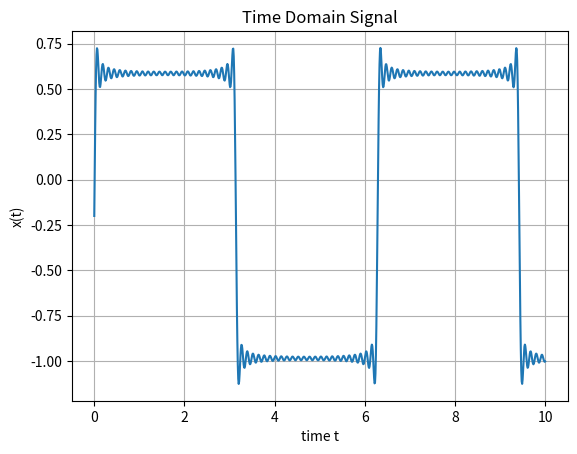
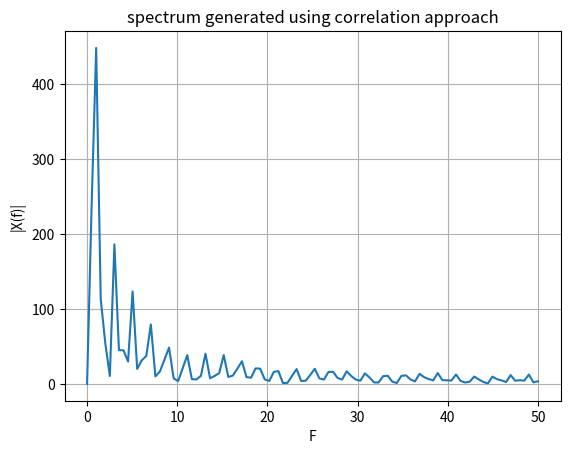
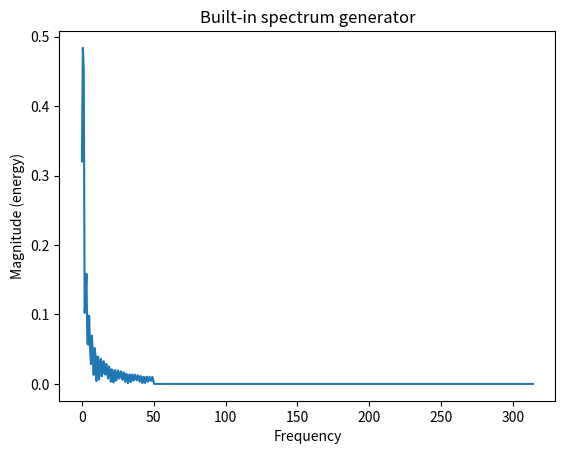

These charts were generated, in order, by the following Python code: (Note: this script raises an exception after producing the figures.)
"""
Understanding spectrum of a function using Fourier 
Shows how Fourier transform can be viewed as a correlation with sin and cos of 
various frequencies
and how it can be done using a matrix multiplication
"""

import numpy as np
from numpy import sin,cos
import matplotlib.pyplot as plt
#let's generate a signal composed of various cosines and sines
t = np.linspace(0,10,1000)
pi = np.pi
x = np.zeros(len(t))
for f in np.arange(1,50,2):
    x += sin(f*t)/f
x -= np.mean(x)

plt.figure()
plt.plot(t,x)
plt.xlabel('time t')
plt.ylabel('x(t)')
plt.grid()
plt.title("Time Domain Signal")
# Let's take the Fourier Transform through correlations
F = np.linspace(0,50,100)
V = []
for f in F:
    #this is correlation of input with cosines and sines of different freqs
    v = np.dot(x,cos(f*t))+1j*(np.dot(x,sin(f*t))) 
    V.append(v)

plt.figure()
plt.plot(F,np.abs(V))
plt.xlabel('F')
plt.ylabel('|X(f)|')
plt.grid()
plt.title("spectrum generated using correlation approach")
#In the plot, you should be able to see the major frequency components in 
# accordance with their relative weights when the signal was constructed
#Built in spectrum generatpr
plt.figure()
plt.magnitude_spectrum(x,Fs=2*pi*1.0/(t[1]-t[0]))
plt.title("Built-in spectrum generator")


DFT = np.zeros((len(t),len(F)),dtype=np.complex_)
for i,f in enumerate(F):
    DFT[:,i]=np.exp(-1j*f*t)
V2 = np.dot(x,DFT)

plt.figure()
plt.plot(F,np.abs(V2))
plt.xlabel('F')
plt.ylabel('|X(f)|')
plt.grid()
plt.title("spectrum generated using DFT Matrix Multiplication")


    
